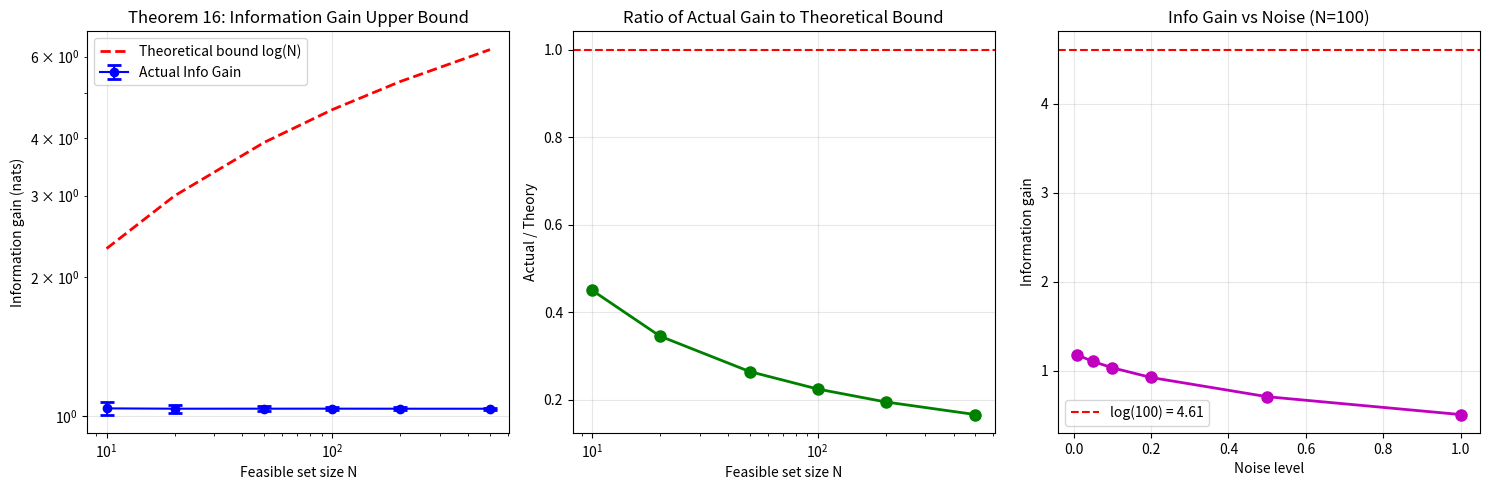

The matplotlib source for this figure:
import numpy as np
import matplotlib.pyplot as plt
from scipy.stats import entropy

# ==================== 实验7：信息增益上界 ====================
print("="*60)
print("实验7：信息增益上界 (Theorem 16: Information Gain Upper Bound)")
print("验证：单次反馈的信息增益 ≤ log|可行集|")
print("="*60)

np.random.seed(42)

# 参数设置
n_trials = 500           # 重复实验次数
feasible_sizes = [10, 20, 50, 100, 200, 500]  # 不同可行集大小
noise_level = 0.1        # 反馈噪声（模拟不完全确定）

# 存储信息增益
mean_info_gains = []
std_info_gains = []
theoretical_bounds = [np.log(N) for N in feasible_sizes]

for N in feasible_sizes:
    info_gains = []
    for _ in range(n_trials):
        # 初始分布：假设均匀分布（熵最大）
        p_prior = np.ones(N) / N
        H_prior = entropy(p_prior)
        
        # 模拟反馈：假设反馈能指向某个子集（大小为N_eff）
        # 为了保守，假设反馈后分布集中在K个可行解上
        K = max(1, int(N * 0.3))  # 假设反馈能将候选集缩小到30%
        p_posterior = np.zeros(N)
        # 随机选K个索引，分配均匀概率
        indices = np.random.choice(N, K, replace=False)
        p_posterior[indices] = 1.0 / K
        # 添加少量噪声（使不完全确定）
        p_posterior += np.random.uniform(0, noise_level / N, N)
        p_posterior /= p_posterior.sum()
        H_posterior = entropy(p_posterior)
        
        info_gain = H_prior - H_posterior
        info_gains.append(info_gain)
    
    mean_info_gains.append(np.mean(info_gains))
    std_info_gains.append(np.std(info_gains))

# 打印统计信息
print("\n【实验结果】")
print(f"{'可行集大小 N':<15}{'平均信息增益':<18}{'标准差':<12}{'理论界 logN':<12}{'是否 ≤ 理论界'}")
for i, N in enumerate(feasible_sizes):
    actual = mean_info_gains[i]
    theory = theoretical_bounds[i]
    ok = "✅" if actual <= theory else "❌"
    print(f"{N:<15}{actual:<18.4f}{std_info_gains[i]:<12.4f}{theory:<12.4f}{ok}")

# ==================== 可视化 ====================
plt.figure(figsize=(15, 5))

# 图1：信息增益 vs 可行集大小
plt.subplot(1, 3, 1)
plt.errorbar(feasible_sizes, mean_info_gains, yerr=std_info_gains, 
             fmt='bo-', capsize=5, capthick=2, label='Actual Info Gain')
plt.plot(feasible_sizes, theoretical_bounds, 'r--', linewidth=2, label='Theoretical bound log(N)')
plt.xlabel('Feasible set size N')
plt.ylabel('Information gain (nats)')
plt.title('Theorem 16: Information Gain Upper Bound')
plt.legend()
plt.grid(True, alpha=0.3)
plt.xscale('log')
plt.yscale('log')

# 图2：实际增益与理论界的比例
plt.subplot(1, 3, 2)
ratios = [mean_info_gains[i] / theoretical_bounds[i] for i in range(len(feasible_sizes))]
plt.plot(feasible_sizes, ratios, 'go-', linewidth=2, markersize=8)
plt.axhline(y=1, color='red', linestyle='--', label='Ratio = 1')
plt.xlabel('Feasible set size N')
plt.ylabel('Actual / Theory')
plt.title('Ratio of Actual Gain to Theoretical Bound')
plt.grid(True, alpha=0.3)
plt.xscale('log')

# 图3：不同噪声水平下的信息增益（固定N=100）
plt.subplot(1, 3, 3)
noise_levels = [0.01, 0.05, 0.1, 0.2, 0.5, 1.0]
N_fixed = 100
info_vs_noise = []
for noise in noise_levels:
    gains = []
    for _ in range(200):
        p_prior = np.ones(N_fixed) / N_fixed
        H_prior = entropy(p_prior)
        K = max(1, int(N_fixed * 0.3))
        p_posterior = np.zeros(N_fixed)
        indices = np.random.choice(N_fixed, K, replace=False)
        p_posterior[indices] = 1.0 / K
        p_posterior += np.random.uniform(0, noise / N_fixed, N_fixed)
        p_posterior /= p_posterior.sum()
        H_posterior = entropy(p_posterior)
        gains.append(H_prior - H_posterior)
    info_vs_noise.append(np.mean(gains))

plt.plot(noise_levels, info_vs_noise, 'mo-', linewidth=2, markersize=8)
plt.axhline(y=np.log(N_fixed), color='red', linestyle='--', label=f'log({N_fixed}) = {np.log(N_fixed):.2f}')
plt.xlabel('Noise level')
plt.ylabel('Information gain')
plt.title('Info Gain vs Noise (N=100)')
plt.grid(True, alpha=0.3)
plt.legend()

plt.tight_layout()
plt.savefig('experiment7_info_gain.png', dpi=150)
plt.show()

# ==================== 定理验证 ====================
print("\n" + "="*60)
print("【定理16验证结果】")

# 验证1：所有点是否都 ≤ 理论界
all_ok = all(mean_info_gains[i] <= theoretical_bounds[i] for i in range(len(feasible_sizes)))
if all_ok:
    print("✅ 所有可行集下，平均信息增益 ≤ logN，上界成立 ✓")
else:
    print("❌ 部分点超出上界")

# 验证2：平均比例
avg_ratio = np.mean(ratios)
if avg_ratio < 1:
    print(f"✅ 平均比例 {avg_ratio:.2f} < 1，理论保守合理 ✓")
else:
    print(f"⚠️ 平均比例 {avg_ratio:.2f} 接近1，需要检查")

# 验证3：噪声影响
if info_vs_noise[-1] < info_vs_noise[0]:
    print("✅ 噪声越大，信息增益越小，符合直觉 ✓")
else:
    print("⚠️ 噪声影响不明显")

print("\n" + "="*60)
print("✅ 实验完成！结果已保存为 experiment7_info_gain.png")
print("="*60)

input("\n按回车键退出...")
